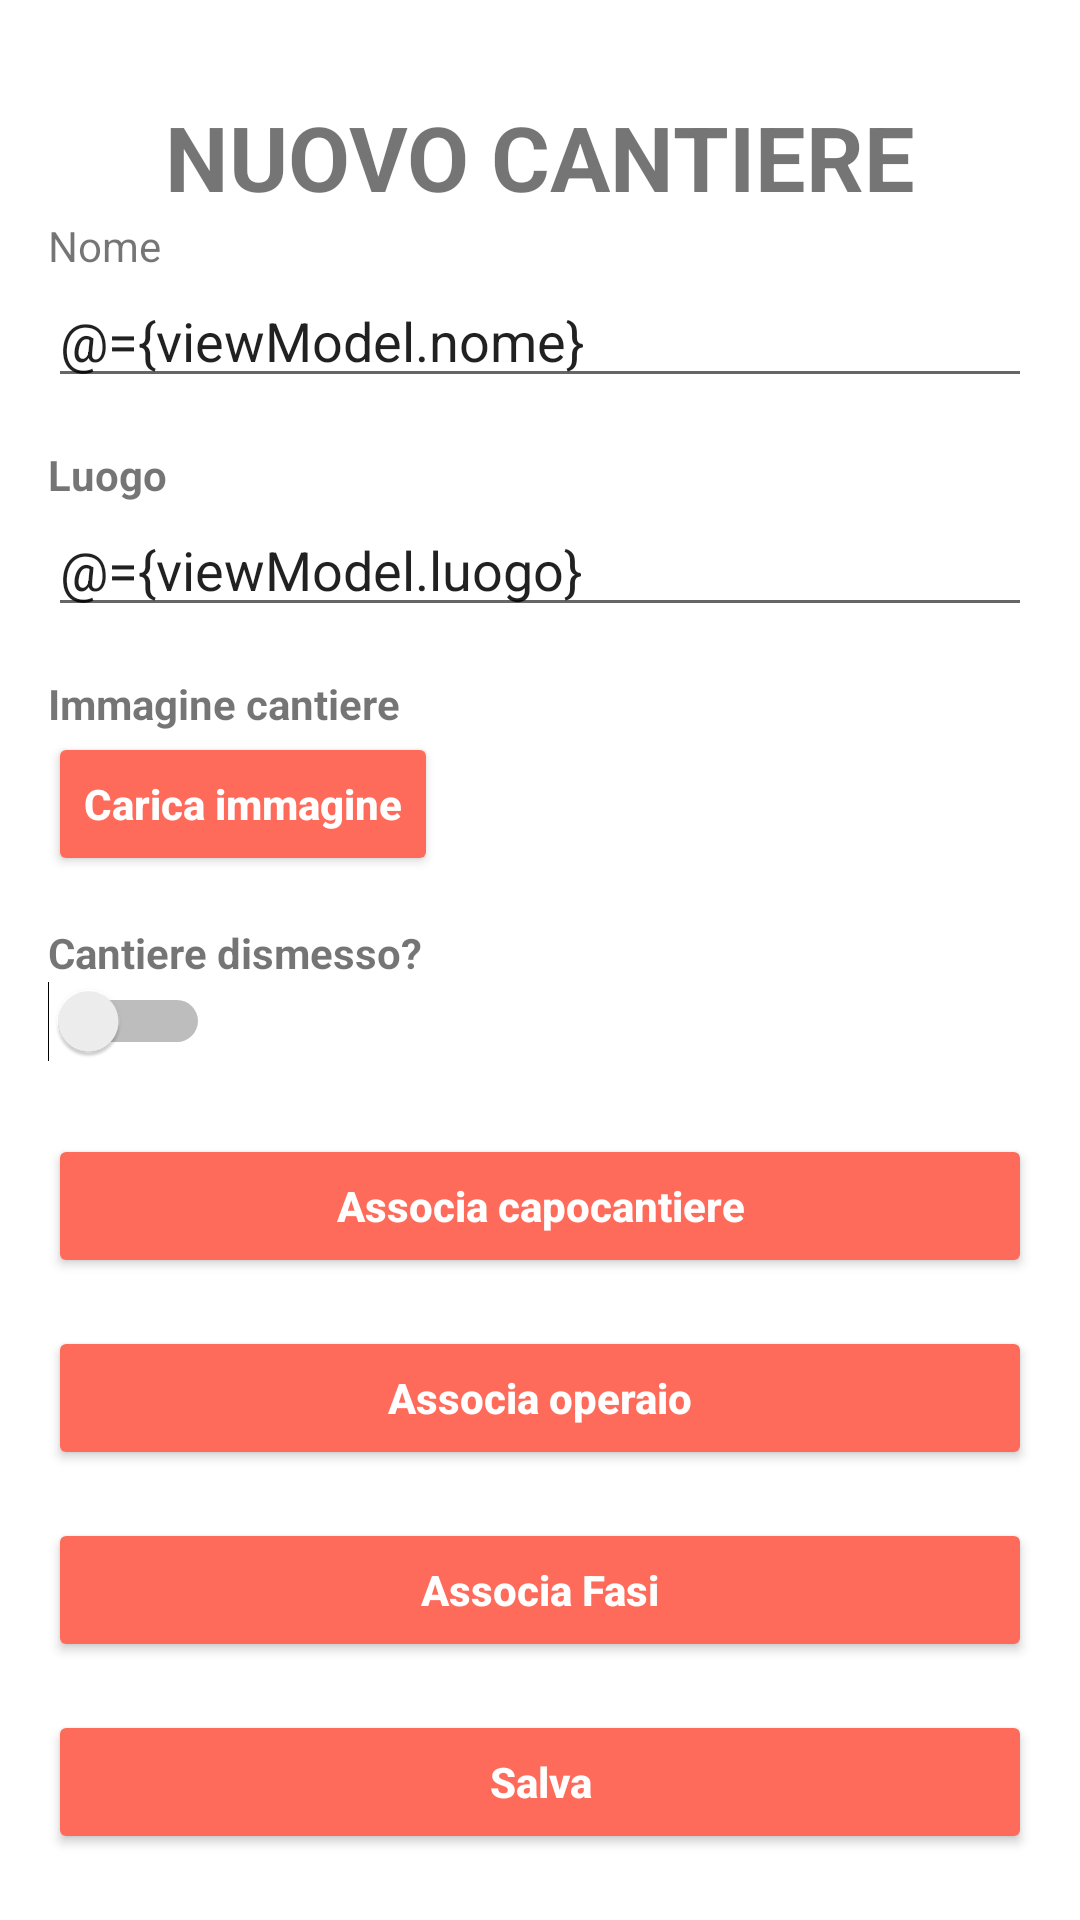

The Android layout XML behind this screen, and the referenced resources:
<!-- AndroidManifest.xml: application theme Theme.EdilTrack -->
<!-- res/layout/fragment_nuovo_cantiere.xml -->
<?xml version="1.0" encoding="utf-8"?>
<layout xmlns:android="http://schemas.android.com/apk/res/android"
    xmlns:app="http://schemas.android.com/apk/res-auto"
    xmlns:tools="http://schemas.android.com/tools">
    <data>
        <variable
            name="viewModel"
            type="com.example.ediltrack.ui.viewmodel.NuovoCantiereViewModel" />

    </data>
    <androidx.constraintlayout.widget.ConstraintLayout
        android:layout_width="match_parent"
        android:layout_height="match_parent"
        android:padding="16dp">

        <TextView
            android:id="@+id/label_nuovo_cantiere"
            android:layout_width="wrap_content"
            android:layout_height="wrap_content"
            android:text="@string/nuovo_cantiere"
            android:textStyle="bold"
            android:textSize="30sp"
            android:layout_marginBottom="20dp"
            android:textAllCaps="true"
            app:layout_constraintTop_toTopOf="parent"
            app:layout_constraintLeft_toLeftOf="parent"
            app:layout_constraintRight_toRightOf="parent"
            android:layout_marginTop="16dp"/>
        
        <TextView
            android:id="@+id/tvLabelNome"
            android:layout_width="wrap_content"
            android:layout_height="wrap_content"
            android:text="@string/nome"
            app:layout_constraintTop_toBottomOf="@+id/label_nuovo_cantiere"
            app:layout_constraintStart_toStartOf="parent"/>

        <EditText
            android:id="@+id/NomeCantiere"
            android:layout_width="0dp"
            android:layout_height="wrap_content"
            android:hint="@string/nome"
            android:text="@={viewModel.nome}"
            app:layout_constraintTop_toBottomOf="@id/tvLabelNome"
            app:layout_constraintStart_toStartOf="parent"
            app:layout_constraintEnd_toEndOf="parent"/>

        
        <TextView
            android:id="@+id/tvLabelLuogo"
            android:layout_width="wrap_content"
            android:layout_height="wrap_content"
            android:text="@string/luogo"
            android:textStyle="bold"
            android:layout_marginTop="16dp"
            app:layout_constraintTop_toBottomOf="@id/NomeCantiere"
            app:layout_constraintStart_toStartOf="parent"/>

        <EditText
            android:id="@+id/Luogo"
            android:layout_width="0dp"
            android:layout_height="wrap_content"
            android:hint="@string/luogo"
            android:text="@={viewModel.luogo}"
            app:layout_constraintTop_toBottomOf="@id/tvLabelLuogo"
            app:layout_constraintStart_toStartOf="parent"
            app:layout_constraintEnd_toEndOf="parent"/>

        
        <TextView
            android:id="@+id/tvLabelImg"
            android:layout_width="wrap_content"
            android:layout_height="wrap_content"
            android:text="@string/immagine_cantiere"
            android:textStyle="bold"
            android:layout_marginTop="16dp"
            app:layout_constraintTop_toBottomOf="@id/Luogo"
            app:layout_constraintStart_toStartOf="parent"/>

        <Button
            android:id="@+id/btnUploadImg"
            android:layout_width="wrap_content"
            android:layout_height="wrap_content"
            android:text="Carica immagine"
            style="@style/ButtonCantiereStyle"
            app:layout_constraintTop_toBottomOf="@id/tvLabelImg"
            app:layout_constraintStart_toStartOf="parent"/>

        
        <TextView
            android:id="@+id/tvLabelDismesso"
            android:layout_width="wrap_content"
            android:layout_height="wrap_content"
            android:text="@string/cantiere_dismesso"
            android:textStyle="bold"
            android:layout_marginTop="16dp"
            app:layout_constraintTop_toBottomOf="@id/btnUploadImg"
            app:layout_constraintStart_toStartOf="parent"/>

        <Switch
            android:id="@+id/switchDismesso"
            android:layout_width="wrap_content"
            android:layout_height="wrap_content"
            android:checked="@={viewModel.dismesso}"
            app:layout_constraintTop_toBottomOf="@id/tvLabelDismesso"
            app:layout_constraintStart_toStartOf="parent"/>

        
        <Button
            android:id="@+id/btnAssociaCapoCant"
            android:layout_width="0dp"
            android:layout_height="wrap_content"
            android:text="@string/associa_capocant"
            android:layout_marginTop="24dp"
            style="@style/ButtonCantiereStyle"
            app:layout_constraintTop_toBottomOf="@id/switchDismesso"
            app:layout_constraintStart_toStartOf="parent"
            app:layout_constraintEnd_toEndOf="parent"/>

        <Button
            android:id="@+id/btnAssociaOperaio"
            android:layout_width="0dp"
            android:layout_height="wrap_content"
            android:text="@string/associa_operaio"
            android:layout_marginTop="16dp"
            style="@style/ButtonCantiereStyle"
            app:layout_constraintTop_toBottomOf="@id/btnAssociaCapoCant"
            app:layout_constraintStart_toStartOf="parent"
            app:layout_constraintEnd_toEndOf="parent"/>

        <Button
            android:id="@+id/btnFasi"
            android:layout_width="0dp"
            android:layout_height="wrap_content"
            android:text="@string/associa_fasi"
            android:layout_marginTop="16dp"
            style="@style/ButtonCantiereStyle"
            app:layout_constraintTop_toBottomOf="@id/btnAssociaOperaio"
            app:layout_constraintStart_toStartOf="parent"
            app:layout_constraintEnd_toEndOf="parent"/>


        <Button
            android:id="@+id/btnSalvaCantiere"
            android:layout_height="wrap_content"
            android:layout_width="0dp"
            android:text="@string/salva"
            android:layout_marginTop="16dp"
            android:layout_marginBottom="16dp"
            style="@style/ButtonCantiereStyle"
            app:layout_constraintTop_toBottomOf="@id/btnFasi"
            app:layout_constraintStart_toStartOf="parent"
            app:layout_constraintEnd_toEndOf="parent"/>

    </androidx.constraintlayout.widget.ConstraintLayout>
</layout>
<!-- resources referenced by this layout -->
<resources>
  <string name="associa_capocant">Associa capocantiere</string>
  <string name="associa_fasi">Associa Fasi</string>
  <string name="associa_operaio">Associa operaio</string>
  <string name="cantiere_dismesso">Cantiere dismesso?</string>
  <string name="immagine_cantiere">Immagine cantiere</string>
  <string name="luogo">Luogo</string>
  <string name="nome">Nome</string>
  <string name="nuovo_cantiere">Nuovo cantiere</string>
  <string name="salva">Salva</string>
  <style name="ButtonCantiereStyle">
          <item name="android:backgroundTint">@color/primary</item>
          <item name="android:textColor">@android:color/white</item>
          <item name="android:padding">12dp</item>
          <item name="android:textStyle">bold</item>
          <item name="android:textAllCaps">false</item>
      </style>
  <style name="Theme.EdilTrack" parent="Theme.MaterialComponents.DayNight.NoActionBar" />
  <color name="primary">#FF6B5B</color>
</resources>
